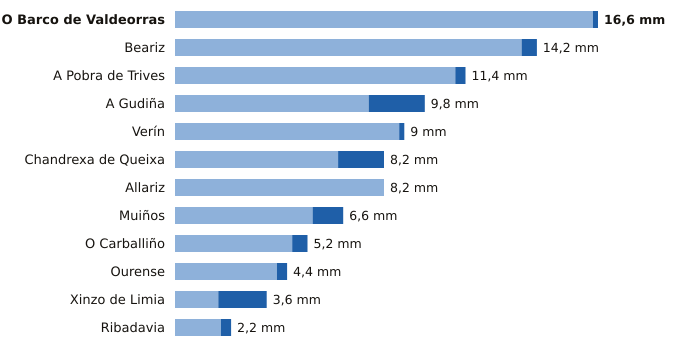

The file beside this chart, header and first rows:
estacion, provincia, indicativo, mm_6_dias_anteriores, mm_hoy, mm_7_dias, horas_de_hoy
O Barco de Valdeorras, Ourense, 1583X, 16.4, 0.2, 16.6, 1
Beariz, Ourense, 1696O, 13.6, 0.6, 14.2, 4
A Pobra de Trives, Ourense, 1631E, 11.0, 0.4, 11.4, 5
A Gudiña, Ourense, 2969U, 7.6, 2.2, 9.8, 4
Verín, Ourense, 2978X, 8.8, 0.2, 9.0, 4
Chandrexa de Queixa, Ourense, 1639X, 6.4, 1.8, 8.2, 5
Allariz, Ourense, 1706A, 8.2, 0.0, 8.2, 2
Muiños, Ourense, 1738U, 5.4, 1.2, 6.6, 5
O Carballiño, Ourense, 1700X, 4.6, 0.6, 5.2, 5
Ourense, Ourense, 1690A, 4.0, 0.4, 4.4, 5
Xinzo de Limia, Ourense, 1735X, 1.7, 1.9, 3.6, 5
Ribadavia, Ourense, 1701X, 1.8, 0.4, 2.2, 4
